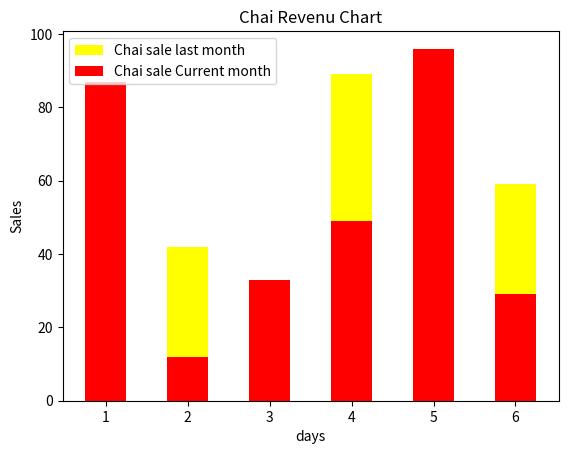
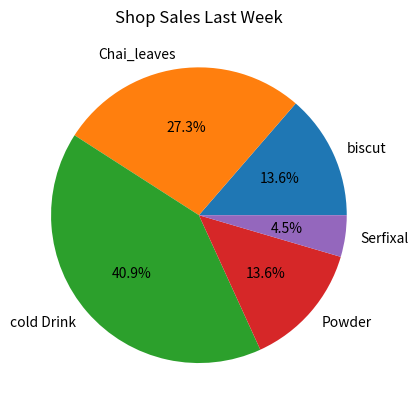
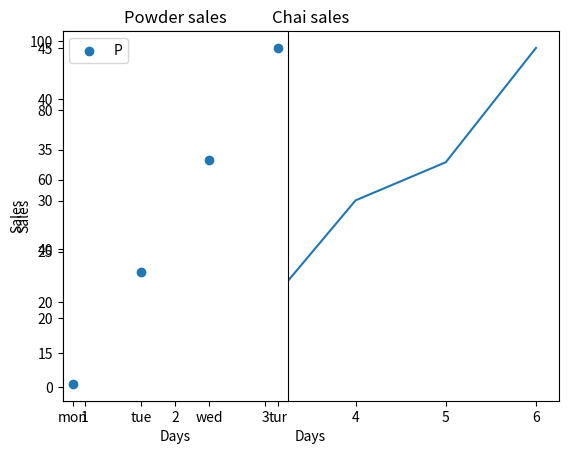
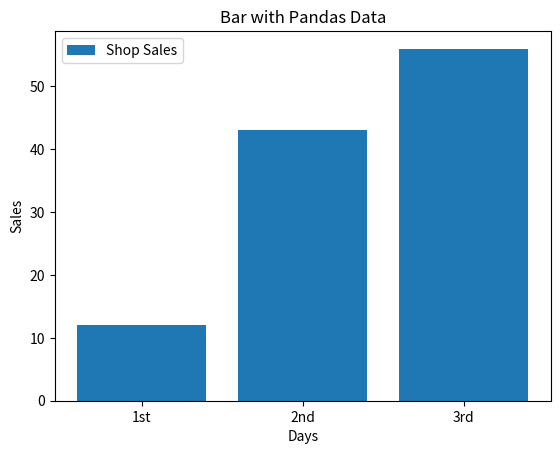

Write Python code to recreate these figures, in order.
import matplotlib.pyplot as plt
import pandas as pd

# Bar chart 

x=[1,2,3,4,5,6]
y=[77,42,13,89,66,59]
z=[87,12,33,49,96,29]
plt.bar(x,y , label="Chai sale last month" , color="yellow" , width=.5)
plt.bar(x,z , label="Chai sale Current month" , color="red" , width=.5)
plt.xlabel("days")
plt.ylabel("Sales")
plt.legend()
plt.title("Chai Revenu Chart")
plt.show()


categories = ["biscut" , "Chai_leaves" , "cold Drink" , "Powder" , "Serfixal"]
sales = [15 , 30 , 45 , 15 , 5]

plt.pie(sales , labels=categories , autopct="%1.1f%%");
plt.title("Shop Sales Last Week");
plt.show()


# scatter plot 

sca = [1,2,3,4,5,6]
sca2 = [12,43,23,54,65,98]


plt.scatter(1,1,1)
plt.plot(sca , sca2)
plt.xlabel("Days")
plt.ylabel("Sales")
plt.legend("Chai-Sales")
plt.title("Chai sales")

cat = ["mon" , "tue" , "wed" , "tur"]
sal = [12,23,34,45]
plt.subplot(1,2,1)
plt.scatter(cat , sal);
plt.xlabel("Days")
plt.ylabel("Sales")
plt.legend("Powder-Sales")
plt.title("Powder sales")


plt.show()


# making charts with Pandas

dataFrame = pd.DataFrame({
    "days" : ["1st" , "2nd" , "3rd"] ,
    "Sales" : [12,43,56]
})

plt.bar(dataFrame["days"] , dataFrame["Sales"] , label="Shop Sales");
plt.title("Bar with Pandas Data");
plt.xlabel("Days")
plt.ylabel("Sales")
plt.legend();
plt.savefig("Shop_Sales.png") # save chart in png form
plt.show();
